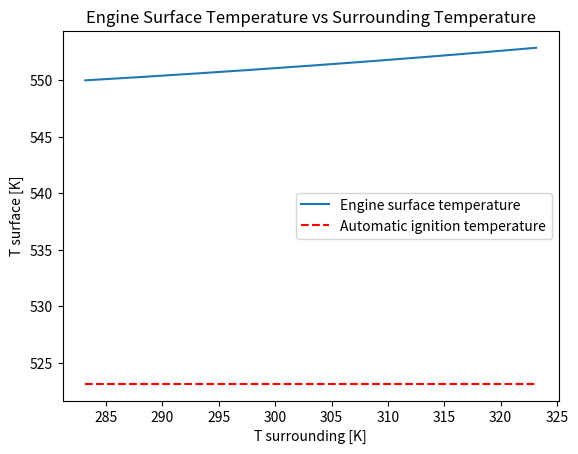
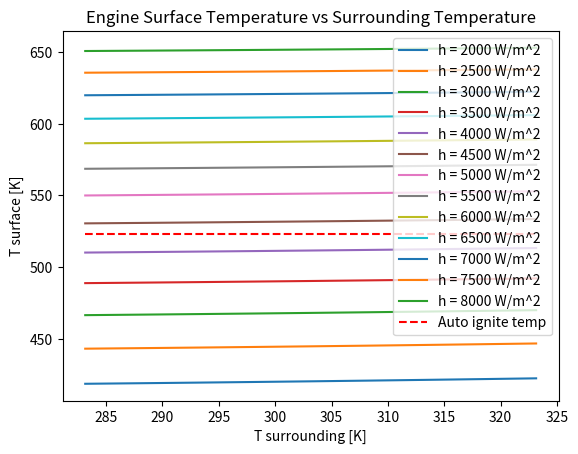
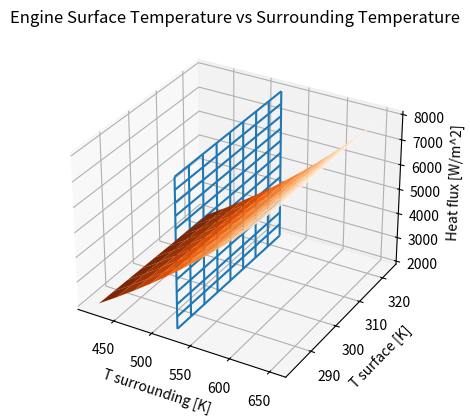

Recreate these plots in Python, in order.
"""
[redacted]
September 29, 2020
[redacted]
[redacted]
"""

import matplotlib.pyplot as plt
import numpy as np
from mpl_toolkits.mplot3d import Axes3D

emissivity = 0.3 # unitless
boltzmann = 5.67 * pow(10, -8) # W/m^2/K^4
heat_transfer = 15 # W/m^2
q_cond = 5000 # W/m^2
t_surr = 40 + 273.15 # K

auto_ignition_temp = 250 + 273.15 # K
max_engine_surface_temp = 200 + 273.15 # K

c4 = emissivity * boltzmann
c3 = 0
c2 = 0
c1 = heat_transfer

x_label = "T surrounding [K]"
y_label = "T surface [K]"
z_label = "Heat flux [W/m^2]"
graph_title = "Engine Surface Temperature vs Surrounding Temperature"
dashes = "---------------------------------------------------------------------"

def set_c0(t_surr_param, q_cond_param):
    c0_def = -(heat_transfer * t_surr) - (emissivity * boltzmann * pow(t_surr_param, 4)) - q_cond_param
    return c0_def

# PART A
c0_a = set_c0(t_surr, q_cond)
poly = [c4, c3, c2, c1, c0_a]
t_s_mat = np.roots(poly)
t_s = t_s_mat[3]
t_s_real = np.real(t_s)

print(dashes)
print("PART A")
print("Given surrounding temperature: {0} K".format(t_surr))
print("Surface temperature: {0:.4f} K".format(t_s_real))
print("Autoignition temperature: {} K".format(auto_ignition_temp))
if(t_s_real > auto_ignition_temp):
    print("Oil on the engine is at risk of igniting due to engine surface temperature.")
else:
    print("Oil on the engine is not at risk of igniting due to engine surface temperature.")
print(dashes, "\n")

# PART B
print(dashes)
print("PART B")
t_s_b_values = []
t_surr_b_values = []
for i in range (9):
    t_surr_b = i*5 + 273.15 + 10
    t_surr_b_values.append(t_surr_b)
    c0_b = set_c0(t_surr_b, q_cond)
    poly2 = [c4, c3, c2, c1, c0_b]
    t_s_b = np.roots(poly2)
    t_s_b_real = np.real(t_s_b[3])
    t_s_b_values.append(t_s_b_real)

    print("{0}. Surrounding temperature: {1} K. Surface temperature {2:.4f} K".format(i, t_surr_b, t_s_b_real))

plt.figure()
plt.xlabel(x_label)
plt.ylabel(y_label)
plt.title(graph_title)
auto_ignite_list = [auto_ignition_temp] * len(t_s_b_values)
plt.plot(t_surr_b_values, t_s_b_values, label="Engine surface temperature")
plt.plot(t_surr_b_values, auto_ignite_list, 'r--', label="Automatic ignition temperature")
plt.legend()
plt.show()
print(dashes, "\n")

# PART C
print(dashes)
print("PART C")

heat_flux_2d = []
t_surr_2d = []
t_s_2d = []
q_cond_c = 2000 # W/m^2
plt.figure()

for k in range (13):
    heat_flux_list = []
    t_s_c_values = []
    t_surr_c_values = []
    q_cond_c = 2000 + k * 500
    heat_flux_list.append(q_cond_c)

    print("Heat flux {0} w/m^2".format(q_cond_c))
    for i in range (9):
        t_surr_c = i*5 + 273.15 + 10
        t_surr_c_values.append(t_surr_c)
        c0_c = set_c0(t_surr_c, q_cond_c)
        poly3 = [c4, c3, c2, c1, c0_c]
        t_s_c = np.roots(poly3)
        t_s_c_real = np.real(t_s_c[3])
        t_s_c_values.append(t_s_c_real)
        print("{0}. Surrounding temperature: {1} K. Surface temperature {2:.4f} K".format(i, t_surr_c, t_s_c_real))

    test_heat_flux_list = [q_cond_c] * len(t_surr_c_values)
    t_s_2d.append(t_s_c_values)
    t_surr_2d.append(t_surr_c_values)
    heat_flux_2d.append(test_heat_flux_list)
    auto_ignite_list = [auto_ignition_temp] * len(t_s_c_values)
    plt.plot(t_surr_c_values, t_s_c_values, label="h = {0} W/m^2".format(q_cond_c))
    print("---")

plt.xlabel(x_label)
plt.ylabel(y_label)
plt.title(graph_title)
plt.plot(t_surr_c_values, auto_ignite_list, 'r--', label="Auto ignite temp")
plt.legend(loc='upper right')
plt.show()

auto_ignite_list_2d = [auto_ignite_list] * len(t_s_2d)

fig = plt.figure()
ax = fig.add_subplot(111, projection='3d')
ax.set_xlabel(x_label)
ax.set_ylabel(y_label)
ax.set_zlabel(z_label)
ax.plot_surface(t_s_2d, t_surr_2d, np.array(heat_flux_2d), cmap="Oranges_r") 
ax.plot_wireframe(auto_ignite_list_2d, t_surr_2d, np.array(heat_flux_2d))
plt.title(graph_title)
plt.show()

print(dashes, "\n")
